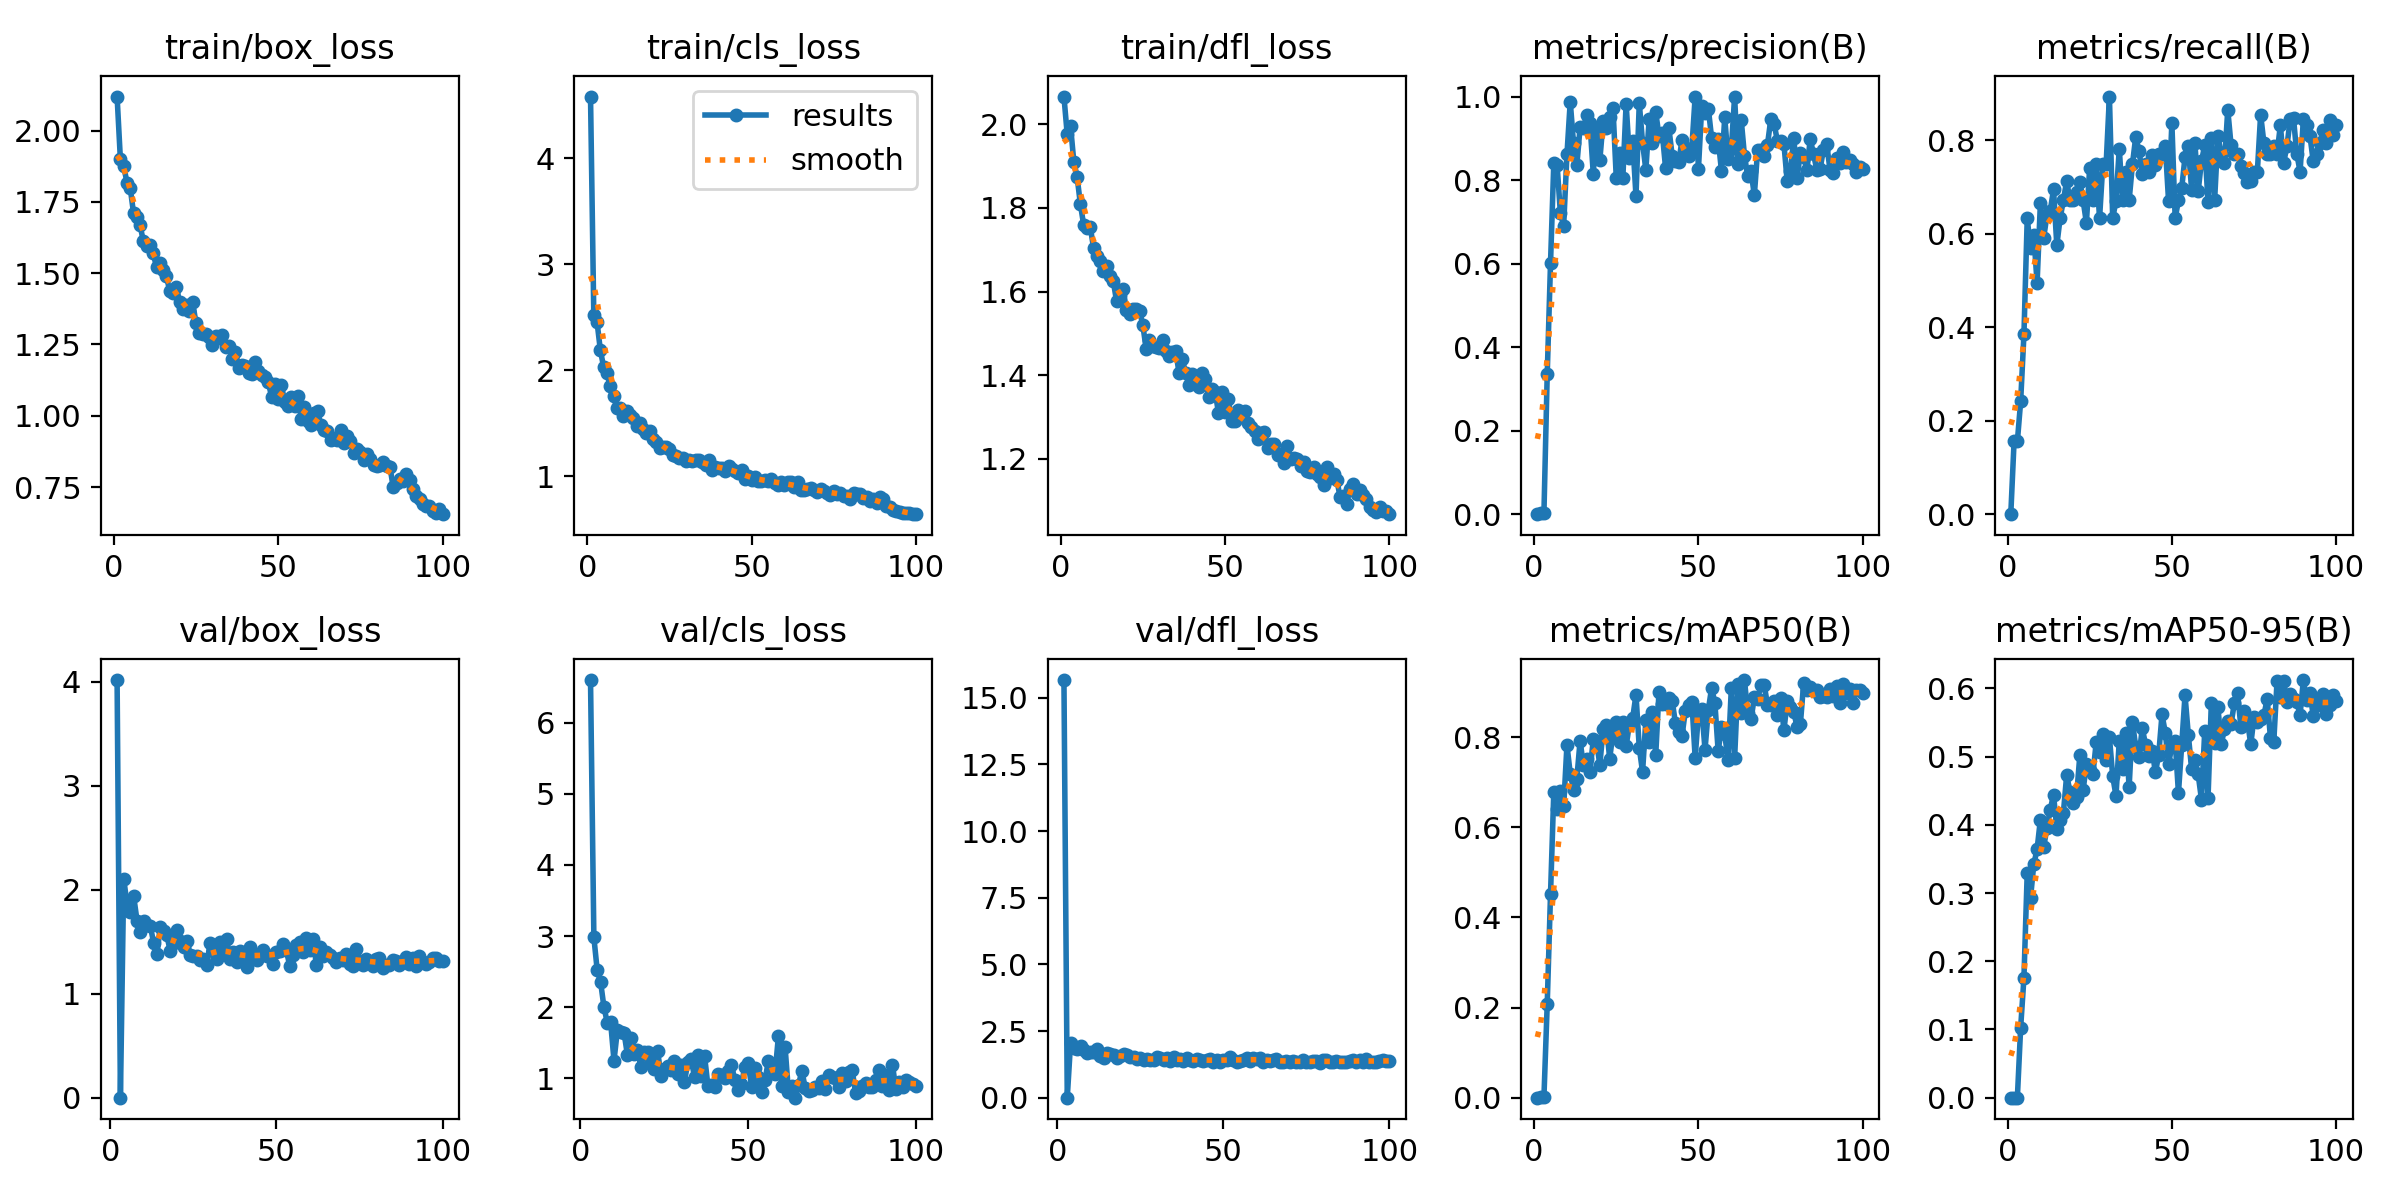

The file beside this chart, header and first rows:
epoch, time, train/box_loss, train/cls_loss, train/dfl_loss, metrics/precision(B), metrics/recall(B), metrics/mAP50(B), metrics/mAP50-95(B), val/box_loss, val/cls_loss, val/dfl_loss, lr/pg0, lr/pg1, lr/pg2
1, 25.75, 2.119, 4.58, 2.067, 0, 0, 0, 0, nan, nan, nan, 0.0004691, 0.0004691, 0.0004691
2, 53.78, 1.899, 2.517, 1.976, 0.00342, 0.1556, 0.00186, 0.00024, 4.017, inf, 15.67, 0.0009361, 0.0009361, 0.0009361
3, 80.55, 1.876, 2.451, 1.997, 0.00342, 0.1556, 0.00186, 0.00024, 4e-05, 6.598, 0.00021, 0.001394, 0.001394, 0.001394
4, 107, 1.817, 2.186, 1.911, 0.3355, 0.2413, 0.208, 0.1026, 2.106, 2.981, 2.07, 0.001387, 0.001387, 0.001387
5, 133.3, 1.798, 2.029, 1.875, 0.6008, 0.3845, 0.4511, 0.1759, 1.858, 2.517, 1.87, 0.001372, 0.001372, 0.001372
6, 159.4, 1.711, 1.969, 1.809, 0.8411, 0.6329, 0.6782, 0.3301, 1.788, 2.357, 1.838, 0.001358, 0.001358, 0.001358
7, 185.6, 1.698, 1.846, 1.759, 0.8362, 0.5685, 0.6398, 0.2926, 1.936, 2.003, 1.949, 0.001344, 0.001344, 0.001344
8, 210.9, 1.667, 1.756, 1.753, 0.7215, 0.5972, 0.681, 0.3422, 1.704, 1.782, 1.805, 0.00133, 0.00133, 0.00133
9, 237.2, 1.611, 1.643, 1.755, 0.691, 0.4942, 0.6461, 0.3642, 1.594, 1.786, 1.683, 0.001316, 0.001316, 0.001316
10, 263.2, 1.594, 1.64, 1.705, 0.8612, 0.6649, 0.7824, 0.4075, 1.696, 1.25, 1.706, 0.001302, 0.001302, 0.001302
11, 289.3, 1.6, 1.563, 1.685, 0.9878, 0.5912, 0.7187, 0.3672, 1.665, 1.673, 1.719, 0.001288, 0.001288, 0.001288
12, 314.3, 1.57, 1.615, 1.674, 0.8881, 0.6395, 0.6836, 0.3955, 1.654, 1.651, 1.814, 0.001273, 0.001273, 0.001273
13, 339.3, 1.52, 1.578, 1.65, 0.8354, 0.6489, 0.7078, 0.4222, 1.489, 1.64, 1.549, 0.001259, 0.001259, 0.001259
14, 365.4, 1.536, 1.553, 1.66, 0.9261, 0.6946, 0.7919, 0.4442, 1.384, 1.329, 1.481, 0.001245, 0.001245, 0.001245
15, 391.6, 1.511, 1.469, 1.638, 0.9247, 0.5752, 0.737, 0.3944, 1.646, 1.57, 1.666, 0.001231, 0.001231, 0.001231
16, 416.8, 1.492, 1.497, 1.625, 0.9561, 0.6329, 0.7509, 0.4074, 1.602, 1.347, 1.627, 0.001217, 0.001217, 0.001217
17, 441.9, 1.436, 1.449, 1.577, 0.9364, 0.6713, 0.7217, 0.4174, 1.562, 1.396, 1.587, 0.001203, 0.001203, 0.001203
18, 466.7, 1.43, 1.41, 1.591, 0.8157, 0.7132, 0.7949, 0.4731, 1.407, 1.164, 1.496, 0.001189, 0.001189, 0.001189
19, 492.7, 1.45, 1.427, 1.607, 0.9242, 0.6713, 0.7902, 0.4488, 1.483, 1.37, 1.554, 0.001174, 0.001174, 0.001174
20, 517.5, 1.4, 1.347, 1.555, 0.8473, 0.6713, 0.738, 0.4317, 1.617, 1.37, 1.642, 0.00116, 0.00116, 0.00116
21, 542.4, 1.373, 1.324, 1.547, 0.9413, 0.6897, 0.818, 0.4409, 1.503, 1.231, 1.611, 0.001146, 0.001146, 0.001146
22, 567.3, 1.387, 1.267, 1.557, 0.9256, 0.7098, 0.8263, 0.502, 1.45, 1.136, 1.517, 0.001132, 0.001132, 0.001132
23, 593.4, 1.368, 1.273, 1.558, 0.9504, 0.6713, 0.7517, 0.4507, 1.506, 1.387, 1.514, 0.001118, 0.001118, 0.001118
24, 618.2, 1.397, 1.272, 1.554, 0.9731, 0.6231, 0.8099, 0.4887, 1.372, 1.037, 1.442, 0.001104, 0.001104, 0.001104
25, 643.3, 1.324, 1.26, 1.519, 0.8057, 0.7415, 0.8343, 0.481, 1.363, 1.133, 1.475, 0.001089, 0.001089, 0.001089
26, 668.1, 1.29, 1.196, 1.463, 0.864, 0.6713, 0.7892, 0.475, 1.368, 1.18, 1.415, 0.001075, 0.001075, 0.001075
27, 692.8, 1.288, 1.186, 1.483, 0.8053, 0.7482, 0.8331, 0.5218, 1.32, 1.113, 1.447, 0.001061, 0.001061, 0.001061
28, 718.7, 1.287, 1.172, 1.469, 0.9831, 0.6329, 0.7795, 0.5064, 1.331, 1.245, 1.398, 0.001047, 0.001047, 0.001047
29, 743.9, 1.278, 1.171, 1.467, 0.8539, 0.7482, 0.8294, 0.5332, 1.278, 1.056, 1.397, 0.001033, 0.001033, 0.001033
30, 769.7, 1.249, 1.147, 1.465, 0.8934, 0.7482, 0.8425, 0.495, 1.489, 1.191, 1.534, 0.001019, 0.001019, 0.001019
31, 794.7, 1.279, 1.156, 1.484, 0.7617, 0.8934, 0.894, 0.5289, 1.41, 0.9501, 1.491, 0.001005, 0.001005, 0.001005
32, 820.7, 1.271, 1.145, 1.457, 0.9847, 0.6329, 0.7764, 0.4713, 1.336, 1.226, 1.431, 0.0009904, 0.0009904, 0.0009904
33, 845.8, 1.282, 1.154, 1.446, 0.8891, 0.6705, 0.7225, 0.4425, 1.5, 1.273, 1.485, 0.0009763, 0.0009763, 0.0009763
34, 870.7, 1.24, 1.151, 1.456, 0.8243, 0.782, 0.8377, 0.5234, 1.423, 1.018, 1.391, 0.0009621, 0.0009621, 0.0009621
35, 895.7, 1.244, 1.133, 1.457, 0.945, 0.6713, 0.7885, 0.4824, 1.525, 1.329, 1.533, 0.000948, 0.000948, 0.000948
36, 920.5, 1.198, 1.109, 1.406, 0.888, 0.7325, 0.855, 0.5344, 1.33, 1.03, 1.426, 0.0009339, 0.0009339, 0.0009339
37, 946.5, 1.225, 1.148, 1.438, 0.9623, 0.6713, 0.7598, 0.4552, 1.405, 1.311, 1.455, 0.0009197, 0.0009197, 0.0009197
38, 971.2, 1.166, 1.062, 1.405, 0.9062, 0.7482, 0.901, 0.5505, 1.3, 0.8931, 1.363, 0.0009056, 0.0009056, 0.0009056
39, 997.3, 1.179, 1.086, 1.376, 0.9125, 0.8067, 0.8735, 0.5147, 1.41, 0.9137, 1.471, 0.0008914, 0.0008914, 0.0008914
40, 1022, 1.175, 1.078, 1.402, 0.8287, 0.7775, 0.8733, 0.4997, 1.383, 0.8854, 1.411, 0.0008773, 0.0008773, 0.0008773
41, 1047, 1.149, 1.076, 1.389, 0.925, 0.7281, 0.8865, 0.5421, 1.262, 1.058, 1.393, 0.0008631, 0.0008631, 0.0008631
42, 1072, 1.148, 1.051, 1.371, 0.8588, 0.7496, 0.8808, 0.517, 1.446, 1.05, 1.466, 0.000849, 0.000849, 0.000849
43, 1097, 1.19, 1.094, 1.405, 0.8465, 0.7325, 0.8311, 0.5012, 1.367, 1.009, 1.396, 0.0008348, 0.0008348, 0.0008348
44, 1122, 1.157, 1.067, 1.389, 0.8424, 0.768, 0.8116, 0.5087, 1.325, 1.109, 1.392, 0.0008207, 0.0008207, 0.0008207
45, 1147, 1.144, 1.047, 1.348, 0.8962, 0.7477, 0.8026, 0.4769, 1.377, 1.185, 1.43, 0.0008065, 0.0008065, 0.0008065
46, 1172, 1.138, 1.027, 1.366, 0.8639, 0.771, 0.8572, 0.5031, 1.416, 0.9772, 1.437, 0.0007924, 0.0007924, 0.0007924
47, 1197, 1.118, 1.058, 1.359, 0.8572, 0.771, 0.8709, 0.5619, 1.361, 0.8431, 1.35, 0.0007782, 0.0007782, 0.0007782
48, 1223, 1.066, 0.969, 1.31, 0.8779, 0.7883, 0.8787, 0.5351, 1.365, 0.9278, 1.432, 0.0007641, 0.0007641, 0.0007641
49, 1248, 1.111, 1.001, 1.359, 1, 0.6694, 0.7537, 0.4889, 1.286, 1.16, 1.326, 0.0007499, 0.0007499, 0.0007499
50, 1272, 1.06, 0.9651, 1.311, 0.8273, 0.8367, 0.8528, 0.5164, 1.405, 1.212, 1.426, 0.0007358, 0.0007358, 0.0007358
51, 1298, 1.108, 0.9881, 1.343, 0.9765, 0.6329, 0.8622, 0.5233, 1.407, 0.8853, 1.402, 0.0007216, 0.0007216, 0.0007216
52, 1322, 1.047, 0.9573, 1.289, 0.9605, 0.6713, 0.7721, 0.4465, 1.475, 1.148, 1.523, 0.0007075, 0.0007075, 0.0007075
53, 1348, 1.036, 0.9535, 1.289, 0.9713, 0.6979, 0.86, 0.5176, 1.416, 1.018, 1.415, 0.0006934, 0.0006934, 0.0006934
54, 1372, 1.065, 0.9673, 1.315, 0.9012, 0.764, 0.909, 0.5901, 1.264, 0.8033, 1.353, 0.0006792, 0.0006792, 0.0006792
55, 1398, 1.036, 0.9576, 1.299, 0.8791, 0.7874, 0.8762, 0.5319, 1.368, 0.9707, 1.389, 0.0006651, 0.0006651, 0.0006651
56, 1423, 1.071, 0.9722, 1.315, 0.8986, 0.6941, 0.7682, 0.4822, 1.467, 1.247, 1.401, 0.0006509, 0.0006509, 0.0006509
57, 1448, 0.9901, 0.9343, 1.285, 0.822, 0.7937, 0.8213, 0.4956, 1.502, 1.165, 1.47, 0.0006368, 0.0006368, 0.0006368
58, 1473, 1.031, 0.9199, 1.275, 0.9504, 0.6908, 0.806, 0.4739, 1.401, 1.069, 1.373, 0.0006226, 0.0006226, 0.0006226
59, 1498, 0.9833, 0.9421, 1.266, 0.8502, 0.7552, 0.7495, 0.4371, 1.533, 1.591, 1.495, 0.0006085, 0.0006085, 0.0006085
60, 1523, 0.9684, 0.9121, 1.246, 0.8746, 0.7888, 0.9085, 0.538, 1.418, 0.8977, 1.455, 0.0005943, 0.0005943, 0.0005943
... 40 more rows
